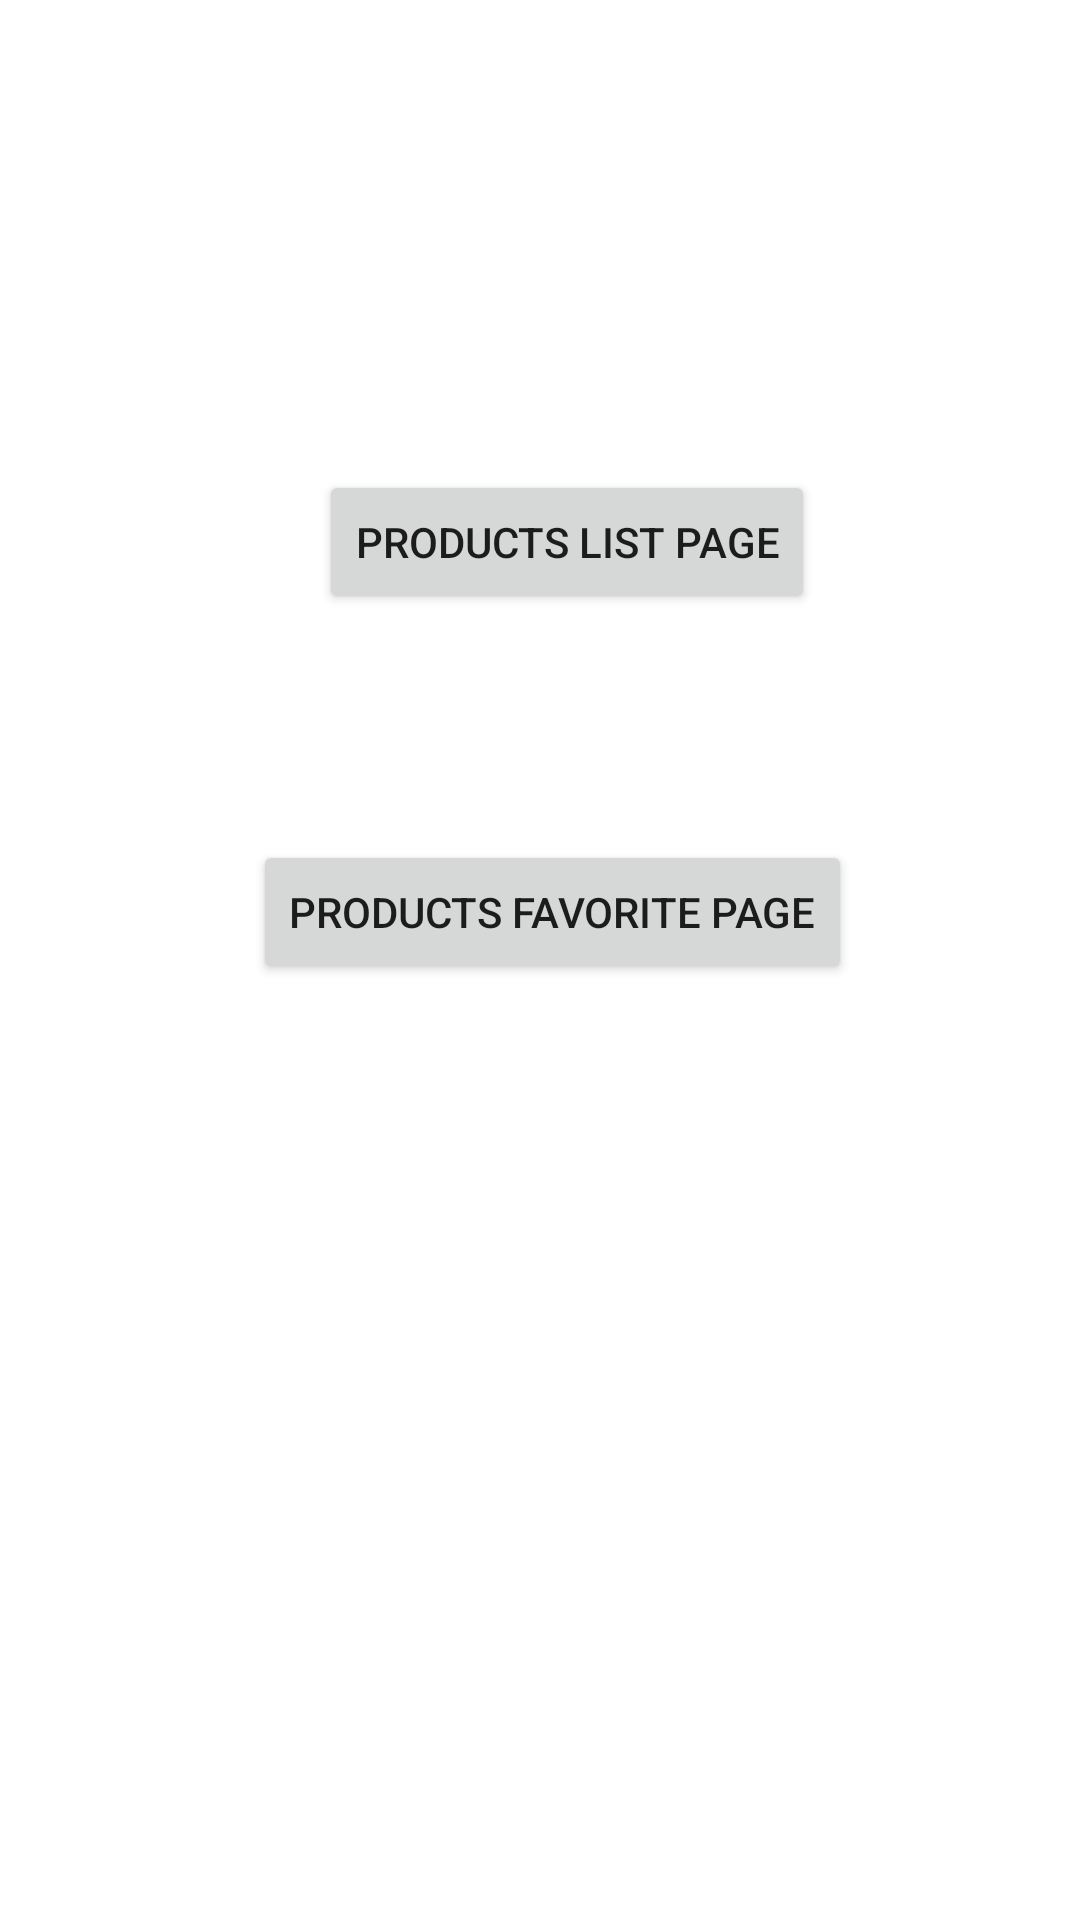

Here is an Android app screen rendered from its layout file. Give the layout XML and the strings, colors and styles it references.
<!-- AndroidManifest.xml: application theme Theme.Proudect -->
<!-- res/layout/fragment_home.xml -->
<?xml version="1.0" encoding="utf-8"?>
<androidx.constraintlayout.widget.ConstraintLayout xmlns:android="http://schemas.android.com/apk/res/android"
    xmlns:app="http://schemas.android.com/apk/res-auto"
    xmlns:tools="http://schemas.android.com/tools"
    android:id="@+id/frameLayout"
    android:layout_width="match_parent"
    android:layout_height="match_parent"
    tools:context=".features.HomeFragment">

    <Button
        android:id="@+id/productsListBtn"
        android:layout_width="wrap_content"
        android:layout_height="wrap_content"
        android:layout_marginBottom="37dp"
        android:text="Products List Page"
        app:layout_constraintBottom_toTopOf="@+id/productsFavBtn"
        app:layout_constraintEnd_toEndOf="parent"
        app:layout_constraintHorizontal_bias="0.546"
        app:layout_constraintStart_toStartOf="parent"
        app:layout_constraintTop_toTopOf="parent"
        app:layout_constraintVertical_bias="0.804" />

    <Button
        android:id="@+id/productsFavBtn"
        android:layout_width="wrap_content"
        android:layout_height="wrap_content"
        android:layout_marginEnd="76dp"
        android:layout_marginBottom="312dp"
        android:text="Products Favorite Page"
        app:layout_constraintBottom_toBottomOf="parent"
        app:layout_constraintEnd_toEndOf="parent" />
</androidx.constraintlayout.widget.ConstraintLayout>
<!-- resources referenced by this layout -->
<resources>
  <style name="Theme.Proudect" parent="Theme.MaterialComponents.DayNight.DarkActionBar">
          
          <item name="colorPrimary">@color/purple_500</item>
          <item name="colorPrimaryVariant">@color/purple_700</item>
          <item name="colorOnPrimary">@color/white</item>
          
          <item name="colorSecondary">@color/teal_200</item>
          <item name="colorSecondaryVariant">@color/teal_700</item>
          <item name="colorOnSecondary">@color/black</item>
          
          <item name="android:statusBarColor">?attr/colorPrimaryVariant</item>
          
      </style>
  <!-- not gathered from this repository: default colours our renderer supplied (Android Studio template values) -->
  <color name="purple_500">#FF6200EE</color>
  <color name="purple_700">#FF3700B3</color>
  <color name="teal_200">#FF03DAC5</color>
  <color name="teal_700">#FF018786</color>
  <color name="black">#FF000000</color>
  <color name="white">#FFFFFFFF</color>
</resources>
